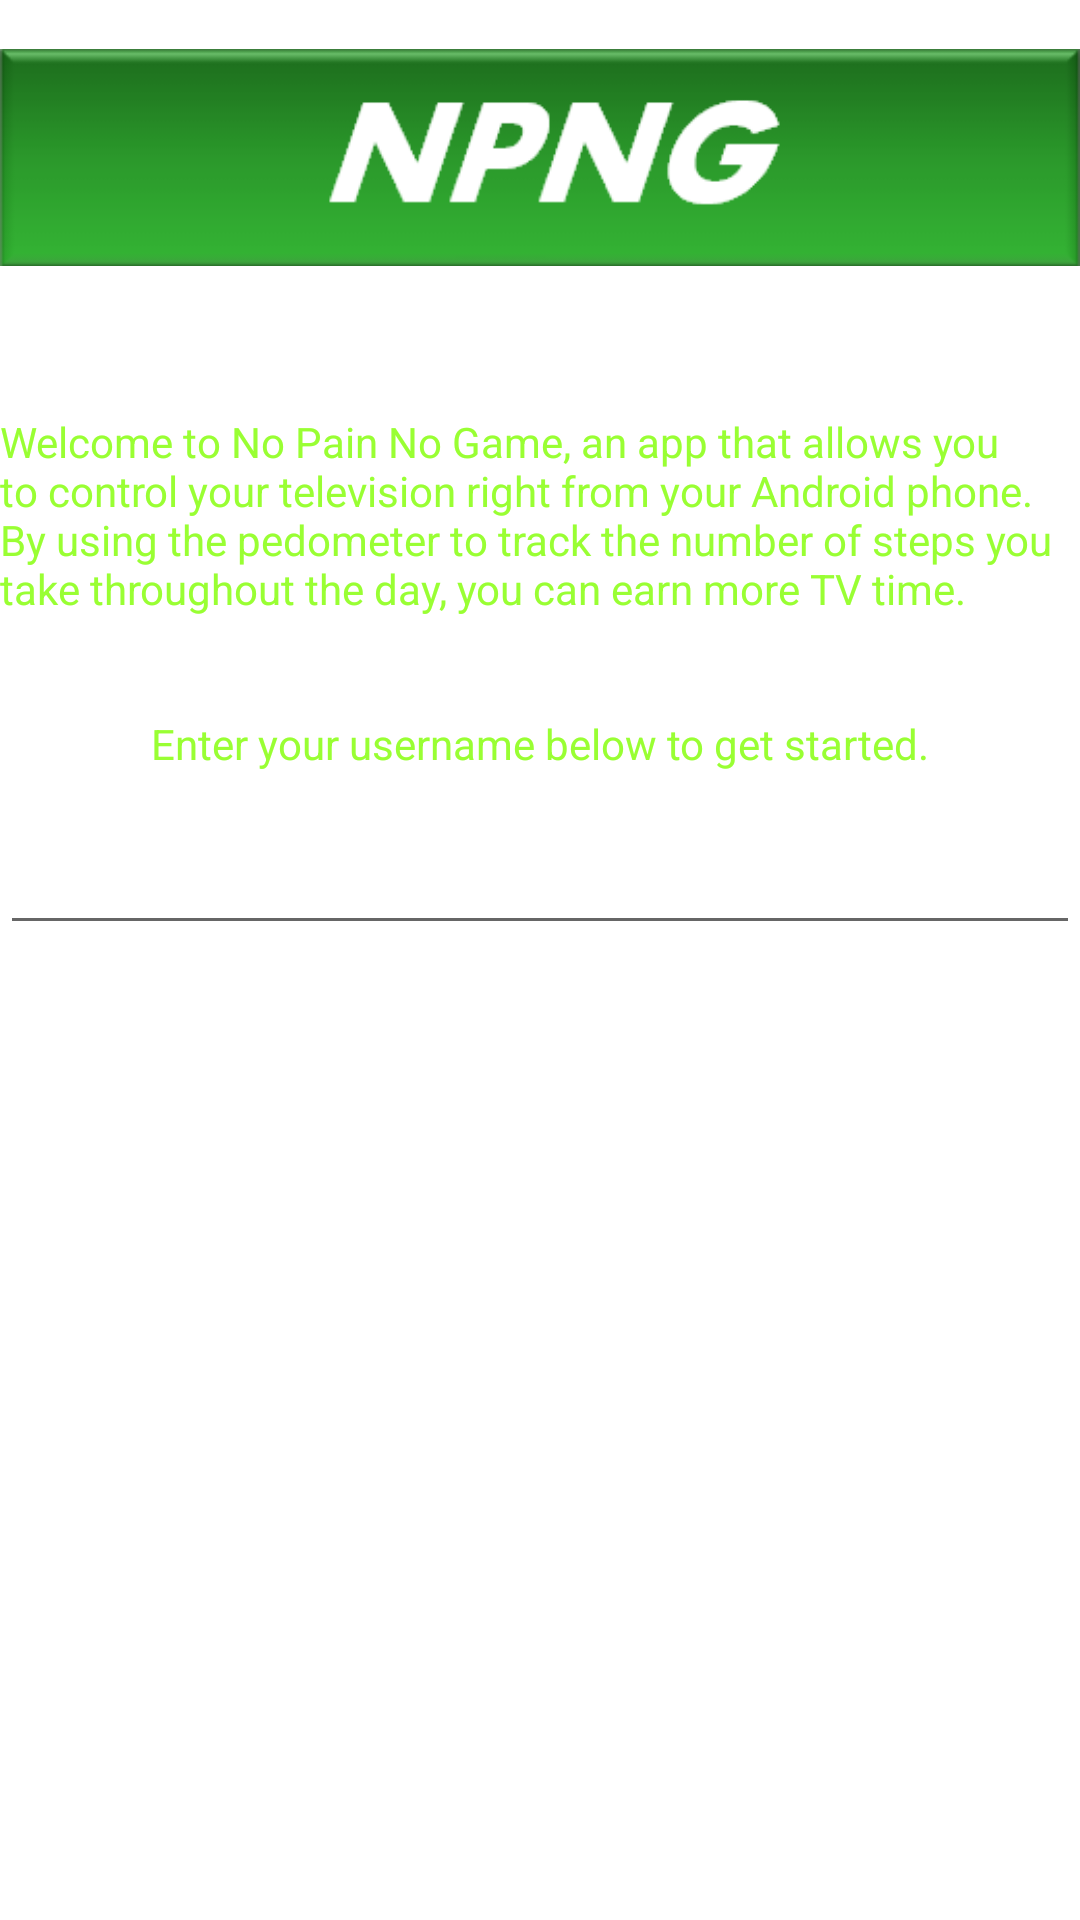

This screen was rendered from an Android layout file. Write that file and the resources it references.
<!-- AndroidManifest.xml: fallback theme Theme.MaterialComponents.DayNight.NoActionBar -->
<!-- res/layout/login_layout.xml -->
<?xml version="1.0" encoding="utf-8"?>

<ScrollView xmlns:android="http://schemas.android.com/apk/res/android"
			android:id="@+id/LoginScrollView"
			android:layout_width="fill_parent"
			android:layout_height="fill_parent" >
<LinearLayout android:id="@+id/loginlinearlayout"
			  android:layout_width="fill_parent" 
              android:layout_height="fill_parent" 
              android:orientation="vertical" >
     
    <ImageView android:id="@+id/NPNGLogo"
    		   android:layout_width="fill_parent"
    		   android:layout_height="wrap_content"
    		   android:gravity="center_horizontal"
    		   android:src="@drawable/npng" /> 
              
    <TableLayout android:id="@+id/LoginDeviceLayout"
    			 android:layout_width="fill_parent"
    			 android:layout_height="fill_parent"
        		 android:stretchColumns="1" >
        		 
        <TableRow>
	        <TextView android:id="@+id/LoginText"
	              	  android:layout_width="wrap_content"
	              	  android:layout_height="wrap_content"
	              	  style="@style/TextStyle"
	              	  android:text="@string/home_tab" />
        </TableRow>
        
        <TableRow>
	        <TextView android:id="@+id/loginText"
	              	  android:layout_width="wrap_content"
	              	  android:layout_height="wrap_content"
	              	  android:gravity="center_horizontal"
	              	  style="@style/TextStyle"
	              	  android:text="@string/home_login" />
        </TableRow>
        
        <TableRow>
            <EditText android:id="@+id/editInput" android:layout_width="fill_parent"
                	  android:singleLine="true" android:gravity="center"
                	  android:cursorVisible="true" android:editable="true" 
                	  android:inputType="textCapSentences" />
        </TableRow> 
        
    </TableLayout>
    
</LinearLayout>
</ScrollView>
<!-- resources referenced by this layout -->
<resources>
  <!-- drawable npng: png bitmap (drawable, 6627 bytes) -->
  <string name="home_login">\n\nEnter your username below to get started.\n</string>
  <string name="home_tab">\n\nWelcome to No Pain No Game, an app that allows you to control your television right from your Android phone. By using the pedometer to track the number of steps you take throughout the day, you can earn more TV time.</string>
  <style name="TextStyle" parent="@android:style/TextAppearance.Small">
          <item name="android:textColor">@color/light_green</item>
      </style>
  <color name="light_green">#ff99ff33</color>
</resources>
